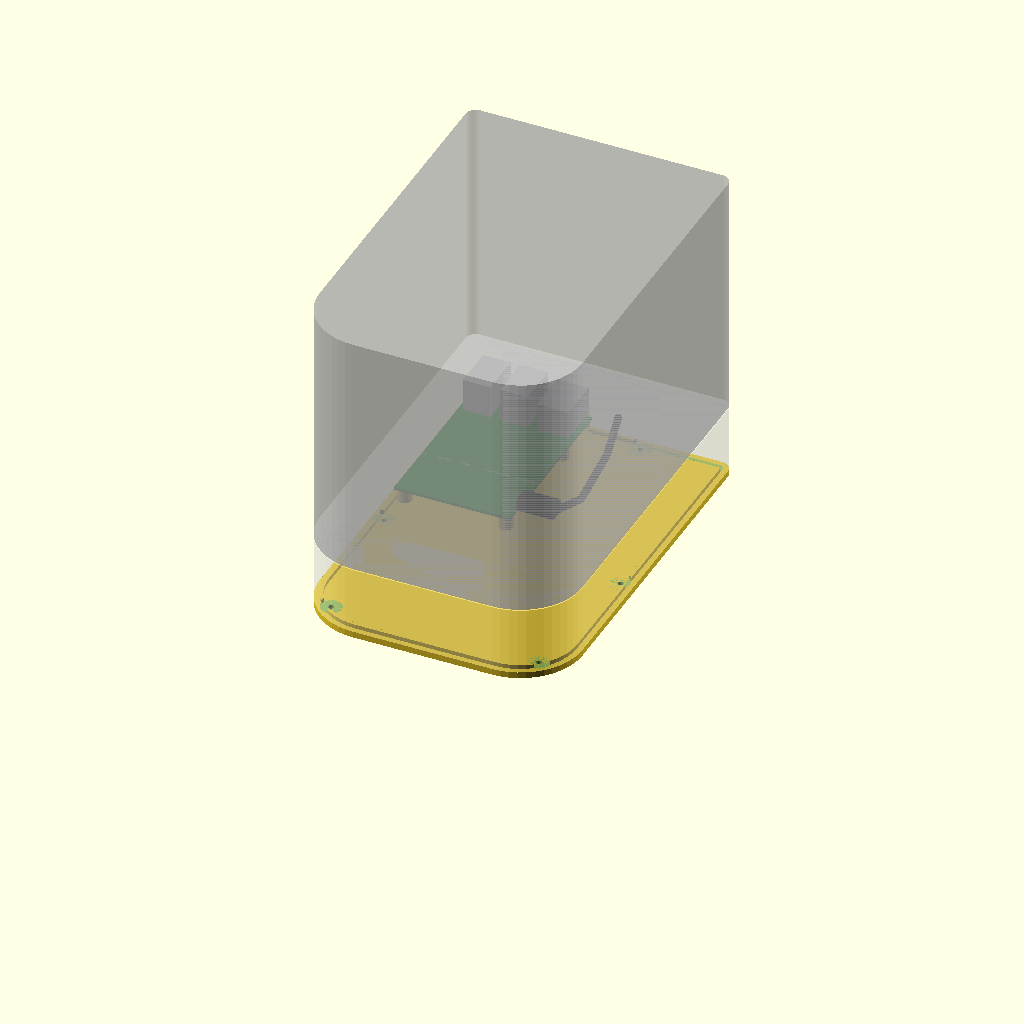
Cell 1 — every parameter at its default value.
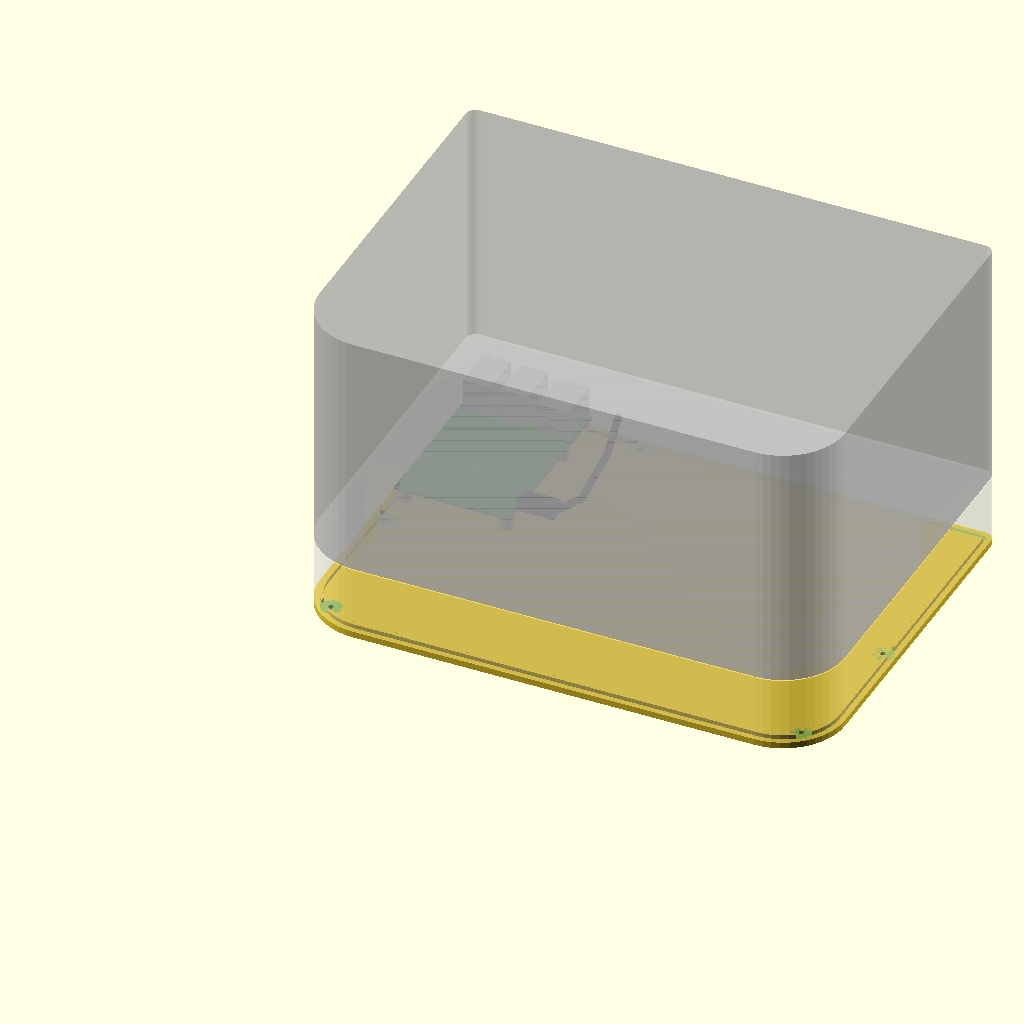
Cell 2: outer_w = 254 (everything else at default).
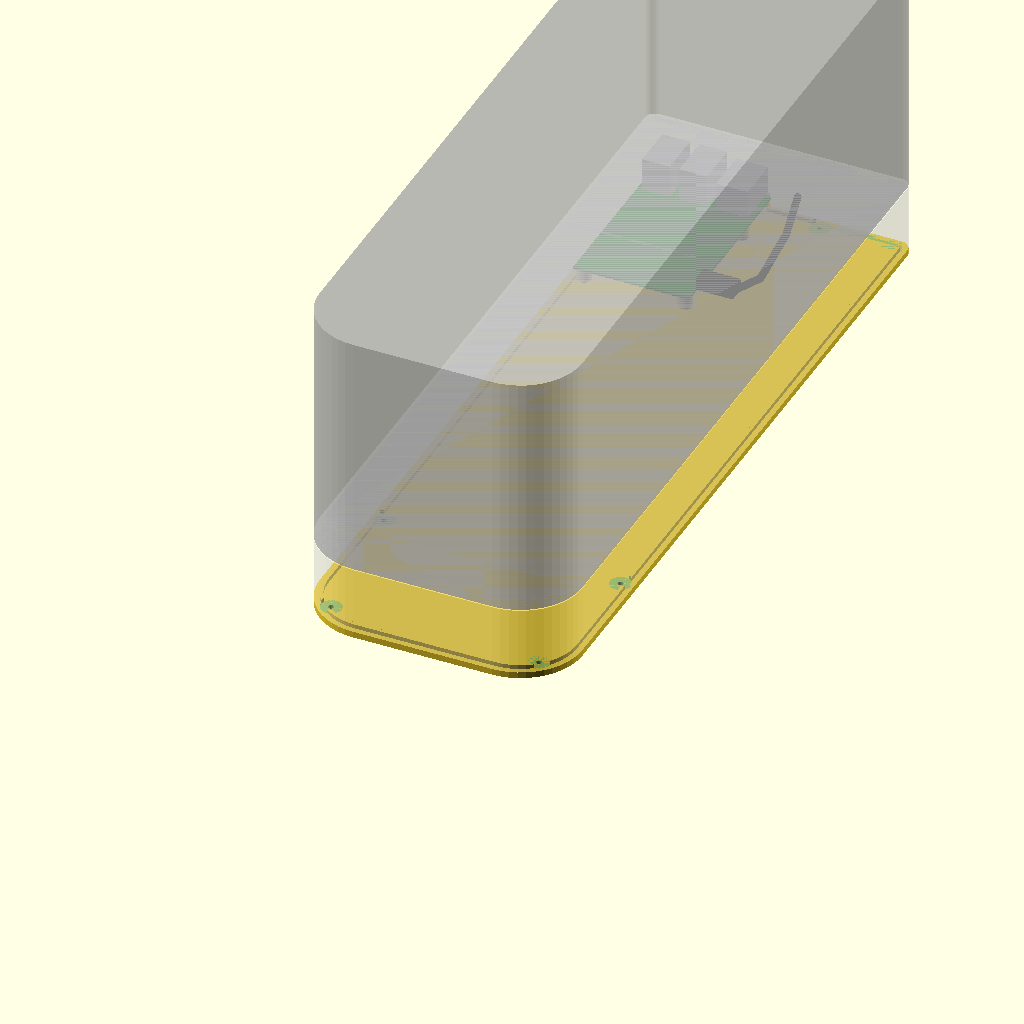
Cell 3: the same model with outer_d = 372.
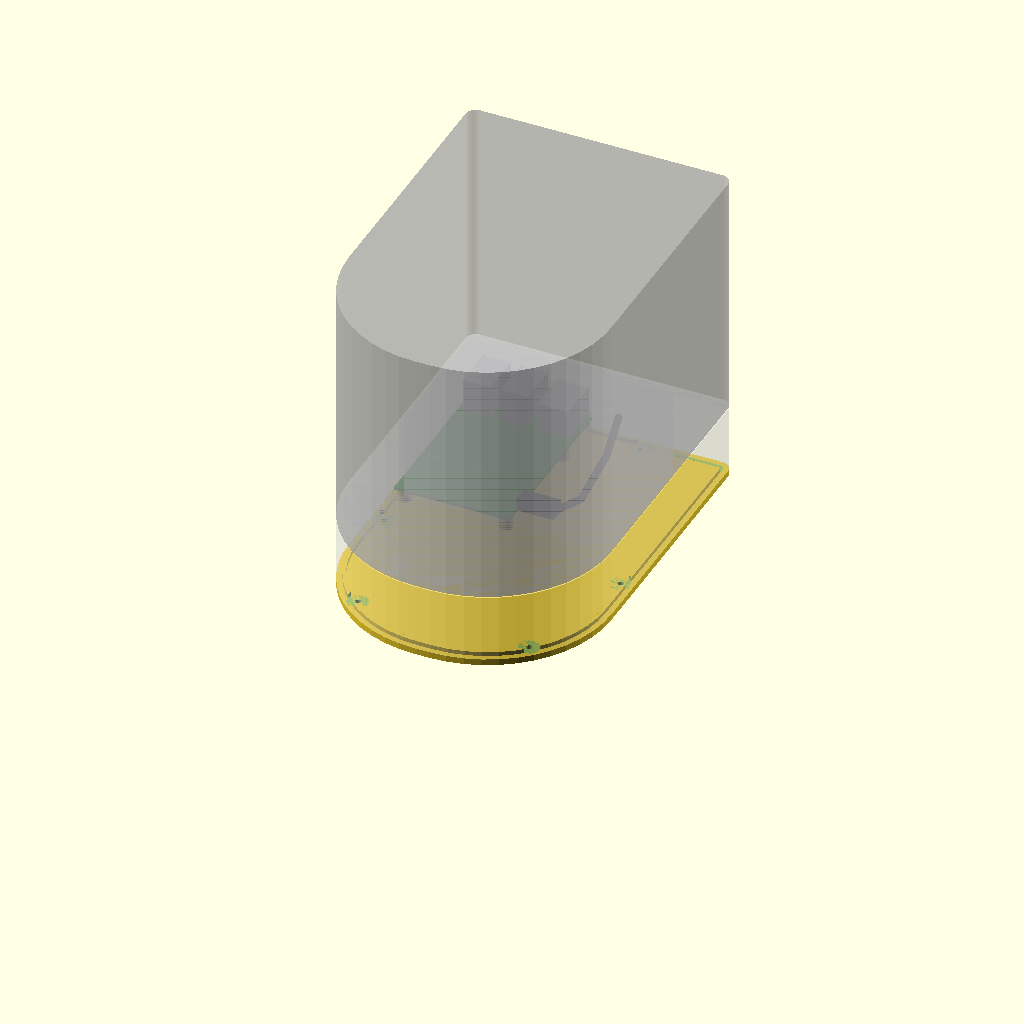
Cell 4: r_front = 60 (everything else at default).
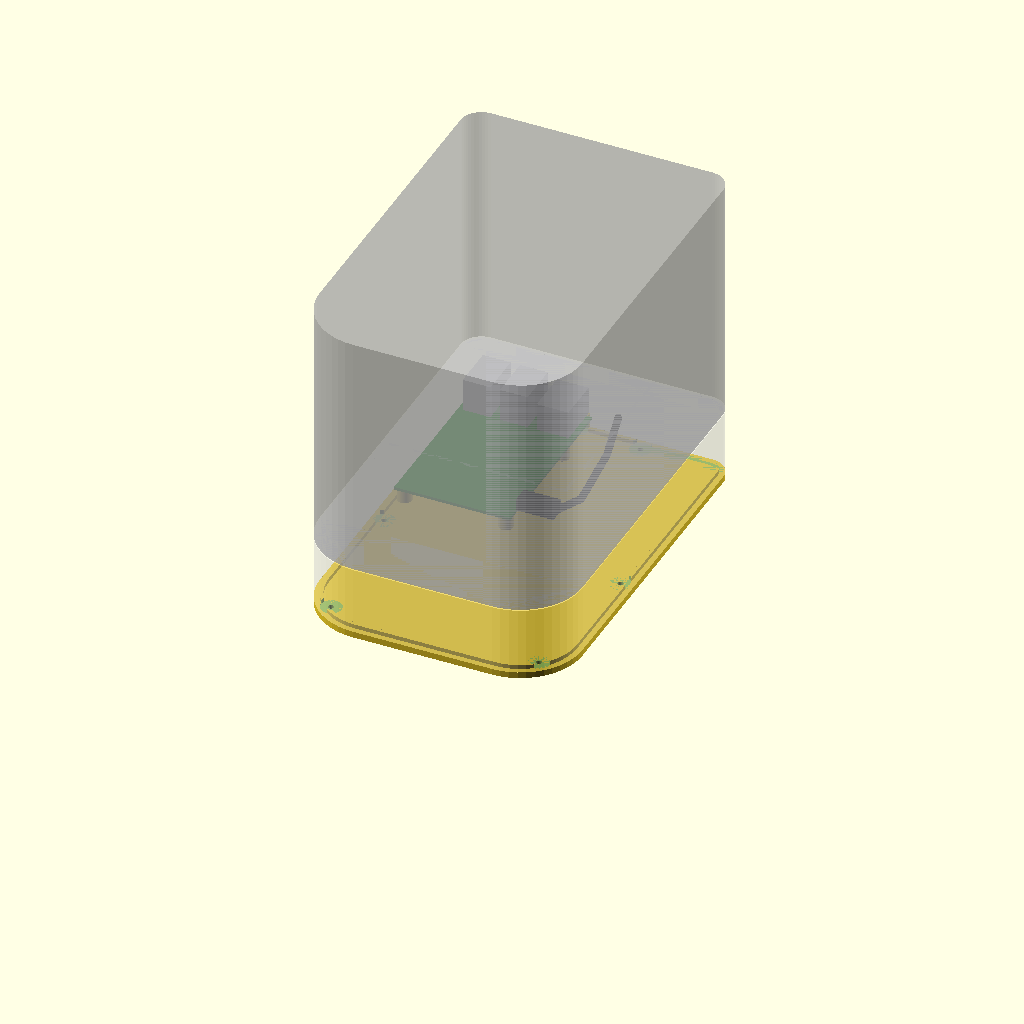
Cell 5: the same model with r_back = 10.
One fixed orthographic camera (rotation 55°, 0°, 25°; colour scheme Cornfield) for every cell.
OpenSCAD source file enclosure/pi_enclosure.scad:
// Raspberry Pi 1 Model B+ enclosure that doubles as a stand for the Dymo LabelWriter 450.
//
// Names used throughout (also in README.md):
//   base           bottom part: with the Pi standoffs, port fillers, locating rim and the
//                  screw holes with counterbores. Printed flat.
//   cover          upper part: top panel + back wall + side walls + front, the partitions and
//                  the screw posts. Printed upside down (top panel on the build plate).
//   top panel      flat top of the cover; the Dymo stands on it
//   partitions     inner walls of the cover: Pi compartment vs. cable pocket
//   screw posts    posts in the cover with heat-set inserts; the base is screwed to them
//   Pi standoffs   posts on the base with heat-set inserts; the Pi is screwed to them
//   port openings  openings in the back wall for the USB and RJ45 ports (open at the bottom)
//   power hole     closed hole in the back wall for the micro-USB power plug
//   pocket opening opening in the back wall into the cable pocket
//   port fillers   blocks on the base that close the port openings below the ports
//   locating rim   low rim on the base that fits just inside the cover's walls
//
// The cover is lowered over the base and fixed from below with M2.5 x 5 mm screws into the
// inserts in its screw posts, so the top panel stays flat. The Pi is fixed with the same
// screws into the inserts in the Pi standoffs.
//
// Back wall, left to right as seen from the FRONT (mirrored when you look at the back):
//   [USB] [USB] [RJ45] [power hole] | [pocket opening]
// - Pi components up, ports to the back: the GPIO header is then on the left and the RJ45 and the
//   micro-USB power connector on the right (checked against a photo of the board's underside).
// - RJ45 and USB are flush with the back wall: plug in without opening the enclosure.
// - The micro-USB power plug is pushed through the power hole and plugged into the Pi inside;
//   the cable runs through the power cable channel to the right of the Pi.
// - The cable pocket (right side + front) opens to the back over its full width: push the
//   coiled spare USB cable in from behind.
//
// Render one part:  openscad -D 'part="cover"' -o cover.stl pi_enclosure.scad
// part = "cover" | "base" | "insert_test"   (STL export)
//        "assembly" | "open" | "closed" | "cover_view" | "none"   (previews)

part = "assembly";

/* ---------- measured / to check ---------- */
outer_w   = 127;    // footprint width  (measured from photo of the Dymo 450 underside: ~127 mm)
outer_d   = 186;    // footprint depth  (measured: ~185 mm)
r_front   = 30;     // corner radius at the front (the Dymo's front is strongly rounded)
r_back    = 5;      // corner radius at the back: kept small so the back wall is straight where the ports are

insert_d   = 3.2;   // hole for the M2.5 heat-set insert (3.5 mm OD x 3 mm): ~0.3 under the OD, check with insert_test.stl
insert_len = 3.0;   // insert length
insert_hole_depth = 4.5;   // deeper than the insert: an M2.5 x 5 screw reaches ~3 mm into a screw post
screw_d    = 2.7;   // clearance hole M2.5 in the base (2.9 printed too large: the screw head fell through)
head_d     = 3.4;   // counterbore for the Phillips head (David: 3.4 mm wide, 1 mm deep)
head_h     = 1.0;   // counterbore depth: the head sits flush with the underside of the base

/* ---------- construction ---------- */
wall        = 2.4;  // back wall, side walls and front of the cover
partition_t = 1.6;  // partitions
top_panel_t = 3.0;  // top panel: carries the Dymo
base_t      = 3.0;  // base thickness
inner_h     = 30;   // free height between the base and the top panel
fit         = 0.3;  // clearance between base and cover
rim_h       = 2;    // locating rim height
post_d      = 8.5;  // screw post diameter

/* ---------- Raspberry Pi 1 B+ ---------- */
pi_l = 85; pi_w = 56; pi_t = 1.4;
standoff_h    = 6;          // Pi standoff height = board underside above the base (SD card + solder side)
port_overhang = 2.2;        // USB/RJ45 stick out beyond the board edge
port_recess   = 0.5;        // port fronts this far behind the outer face of the back wall
pi_x0 = 4;                  // board edge with the GPIO header (left); the power edge faces right
pi_y0 = outer_d - port_recess - port_overhang - pi_l;   // SD card end (front)
pcb_z = standoff_h;         // board underside, relative to the top of the base
pi_holes = [[3.5, 3.5], [61.5, 3.5], [3.5, 52.5], [61.5, 52.5]];   // [along, across] on the board

// board coordinates [along 0..85 (0 = SD end, 85 = ports), across 0..56 (0 = power edge)]
// Components up and ports to the back put the power edge on the right.
function pi_pt(p) = [pi_x0 + pi_w - p[1], pi_y0 + p[0]];

// port openings: [centre across the board, opening width, port height above the board]
ports = [[10.25, 17.0, 13.6],   // RJ45
         [29.0,  15.0, 16.0],   // USB pair
         [47.0,  15.0, 16.0]];  // USB pair
port_clear = 0.7;           // above the port top

// power: micro-USB on the power edge, 10.6 mm from the SD end; power hole in the back wall
power_y    = pi_y0 + 10.6;
power_hole = [72.5, 14, 10, 13];   // [x centre, width, height, z centre above the base]

// partitions: Pi compartment (left/back, with the power cable channel) vs. cable pocket (right + front)
partition_x = 88;                // partition right of the power cable channel
partition_y = pi_y0 - 5;         // partition in front of the Pi (SD card sticks out ~2.5 mm)
pocket_opening   = [partition_x + partition_t, outer_w - wall];   // the cable pocket's full width (~35 mm)
pocket_opening_h = inner_h - 2;  // full height minus a 2 mm strip under the top panel

// screw posts: 2 front corners, one on each side wall (opposite each other), one at the back
// between the power hole and the pocket opening (the back corners hold the Pi and the pocket opening)
function corner_post(r) = r - (r - wall - post_d / 2 + 0.3) / sqrt(2);
pf = corner_post(r_front);
post_side = wall + post_d / 2 - 0.3;
mid_y = 83;
screw_posts = [[pf, pf], [outer_w - pf, pf],
               [post_side, mid_y], [outer_w - post_side, mid_y],
               [partition_x + partition_t - post_d / 2 - 0.1, outer_d - post_side]];

$fn = 48;
eps = 0.01;

// Footprint with different corner radii front (y = 0) and back (y = outer_d), shrunk by `inset`.
module footprint(inset = 0) {
    offset(delta = -inset) hull() {
        for (x = [r_front, outer_w - r_front]) translate([x, r_front]) circle(r = r_front);
        for (x = [r_back, outer_w - r_back]) translate([x, outer_d - r_back]) circle(r = r_back);
    }
}
module footprint_solid(h, inset = 0) { linear_extrude(height = h) footprint(inset); }

// port openings and pocket opening in the back wall, as [x0, x1, z0, z1] (z relative to the top of the base)
function port_opening(p) = let(cx = pi_pt([0, p[0]])[0])
    [cx - p[1] / 2, cx + p[1] / 2, -1, pcb_z + pi_t + p[2] + port_clear];
openings_open_bottom = concat([for (p = ports) port_opening(p)],
                              [[pocket_opening[0], pocket_opening[1], -1, pocket_opening_h]]);

/* ===================== cover ===================== */
module cover() {
    h = inner_h + top_panel_t;
    difference() {
        union() {
            // top panel + walls
            difference() {
                footprint_solid(h);
                translate([0, 0, -eps]) footprint_solid(inner_h + eps, wall);
            }
            // partitions, hanging from the top panel; they stop above the locating rim
            intersection() {
                footprint_solid(h, wall / 2);
                union() {
                    translate([0, partition_y, rim_h + 0.3]) cube([partition_x + partition_t, partition_t, h - rim_h - 0.3]);
                    translate([partition_x, partition_y, rim_h + 0.3]) cube([partition_t, outer_d, h - rim_h - 0.3]);
                }
            }
            // screw posts
            for (s = screw_posts) translate([s[0], s[1], 0]) cylinder(d = post_d, h = h - eps);
        }
        // insert holes in the screw posts (from below)
        for (s = screw_posts) translate([s[0], s[1], -eps]) cylinder(d = insert_d, h = insert_hole_depth);
        // port openings and pocket opening: open at the bottom so the cover slides down over the Pi
        for (o = openings_open_bottom) translate([o[0], outer_d - wall - 1, o[2]]) cube([o[1] - o[0], wall + 2, o[3] - o[2]]);
        // power hole: closed, rounded, big enough to pass the micro-USB plug through
        translate([power_hole[0], outer_d - wall / 2, power_hole[3]]) rotate([90, 0, 0])
            linear_extrude(height = wall + 2, center = true) offset(r = 2) offset(delta = -2)
                square([power_hole[1], power_hole[2]], center = true);
        // vent slots in the left side wall along the Pi compartment
        for (y = [pi_y0 + 6 : 6 : outer_d - 16]) translate([-eps, y, 6]) cube([wall + 2 * eps, 2.2, inner_h - 12]);
    }
}

/* ===================== base ===================== */
module base() {
    difference() {
        union() {
            footprint_solid(base_t);
            // locating rim: fits just inside the cover's walls
            translate([0, 0, base_t - eps]) linear_extrude(height = rim_h) difference() {
                footprint(wall + fit);
                footprint(wall + fit + 1.6);
            }
            // Pi standoffs
            for (p = pi_holes) translate(concat(pi_pt(p), [base_t - eps])) cylinder(d = 7, h = standoff_h + eps);
            // port fillers: close the port openings below the ports. The board edge stays 0.3 mm in
            // front of the back wall, so a port filler can go up to just under the ports themselves.
            for (p = ports) let(o = port_opening(p))
                translate([o[0] + fit, outer_d - wall, base_t - eps]) cube([o[1] - o[0] - 2 * fit, wall, pcb_z + pi_t - 0.3]);
        }
        // locating rim: gaps for the screw posts and the openings in the back wall
        for (s = screw_posts) translate([s[0], s[1], base_t]) cylinder(d = post_d + 2 * fit + 1, h = rim_h + 1);
        for (o = openings_open_bottom) translate([o[0] - 0.5, outer_d - wall - 5, base_t + eps]) cube([o[1] - o[0] + 1, 6, rim_h + 1]);
        // screw holes + counterbores from below, under the screw posts
        for (s = screw_posts) translate([s[0], s[1], -eps]) {
            cylinder(d = screw_d, h = base_t + 3);
            cylinder(d = head_d, h = head_h);
        }
        // insert holes in the Pi standoffs (from the top)
        for (p = pi_holes) translate(concat(pi_pt(p), [base_t + standoff_h - insert_hole_depth])) cylinder(d = insert_d, h = insert_hole_depth + eps);
        // vent slots in the base under the Pi
        for (x = [pi_x0 + 12 : 5 : pi_x0 + pi_w - 12]) translate([x, pi_y0 + 16, -eps]) cube([2, pi_l - 36, base_t + 2 * eps]);
    }
}

/* ===================== insert test coupon ===================== */
// holes 3.0 / 3.1 / 3.2 / 3.3 / 3.4 mm, 4.5 mm deep, with the size engraved next to each
module insert_test() {
    sizes = [3.0, 3.1, 3.2, 3.3, 3.4];
    labels = ["3.0", "3.1", "3.2", "3.3", "3.4"];
    difference() {
        cube([len(sizes) * 9 + 3, 13, 7]);
        for (i = [0 : len(sizes) - 1]) {
            translate([6 + i * 9, 8, 7 - insert_hole_depth]) cylinder(d = sizes[i], h = insert_hole_depth + 1);
            translate([6 + i * 9, 1.2, 7 - 0.6]) linear_extrude(1) text(labels[i], size = 2.4, halign = "center");
        }
    }
}

/* ===================== previews ===================== */
module pi_dummy() {
    z = base_t + pcb_z;
    color("green") translate([pi_x0, pi_y0, z]) cube([pi_w, pi_l, pi_t]);
    for (p = ports) let(o = port_opening(p))
        color("silver") translate([o[0] + 0.8, outer_d - port_recess - 21, z + pi_t]) cube([o[1] - o[0] - 1.6, 21, p[2]]);
    // micro-USB power plug sticking out on the right, cable through the power cable channel to the power hole
    color("black") translate([pi_x0 + pi_w, power_y - 4, z + pi_t]) cube([18, 8, 6]);
    color("black") translate([0, 0, z + pi_t + 3]) for (seg = [[[pi_x0 + pi_w + 18, power_y], [84, power_y + 12]],
            [[84, power_y + 12], [80, outer_d - 30]], [[80, outer_d - 30], [power_hole[0], outer_d - 2]]])
        hull() for (q = seg) translate(q) sphere(d = 3.5, $fn = 12);
}

module dymo_ghost() {
    %translate([0, 0, base_t + inner_h + top_panel_t + 0.5]) footprint_solid(120);
}

if (part == "cover") {
    // upside down: the top panel lies on the build plate
    translate([0, outer_d, inner_h + top_panel_t]) rotate([180, 0, 0]) cover();
} else if (part == "base") {
    base();
} else if (part == "insert_test") {
    insert_test();
} else if (part == "open") {
    base();
    pi_dummy();
} else if (part == "none") {
    // nothing: for files that include this one
} else if (part == "closed") {
    base();
    pi_dummy();
    color("SteelBlue") translate([0, 0, base_t]) cover();
} else if (part == "cover_view") {
    translate([0, 0, base_t]) cover();
} else {
    base();
    pi_dummy();
    color([0.9, 0.9, 0.95, 0.35]) translate([0, 0, base_t]) cover();
    dymo_ghost();
}
Customizer parameters (derived from the source; name, type, default, range or options):
part: string, default "assembly"
outer_w: number, default 127
outer_d: number, default 186
r_front: number, default 30
r_back: number, default 5
insert_d: number, default 3.2
insert_len: number, default 3
insert_hole_depth: number, default 4.5
screw_d: number, default 2.7
head_d: number, default 3.4
head_h: number, default 1
wall: number, default 2.4
partition_t: number, default 1.6
top_panel_t: number, default 3
base_t: number, default 3
inner_h: number, default 30
fit: number, default 0.3
rim_h: number, default 2
post_d: number, default 8.5
standoff_h: number, default 6
port_overhang: number, default 2.2
port_recess: number, default 0.5
pi_x0: number, default 4
